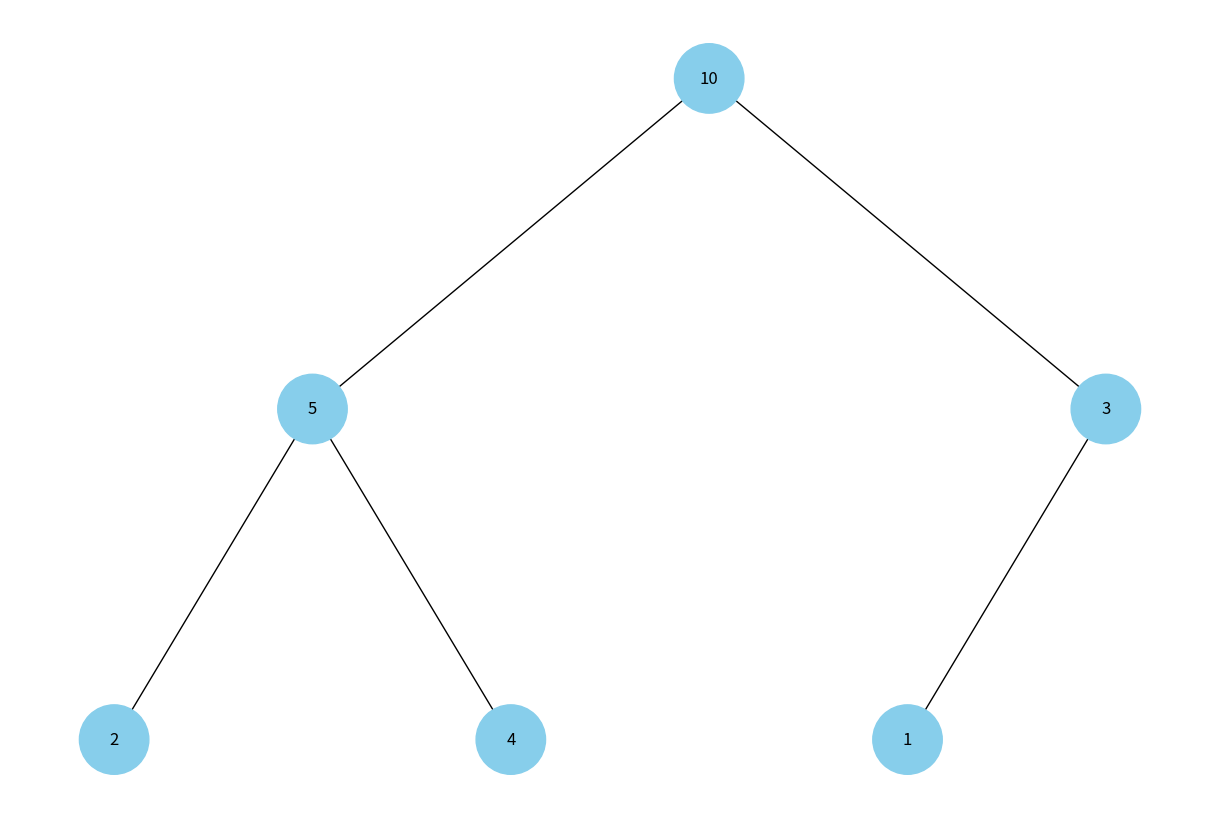

This chart was generated by the following Python code:
import uuid
import networkx as nx
import matplotlib.pyplot as plt

class Node:
    def __init__(self, key, color="skyblue"):
        self.left = None
        self.right = None
        self.val = key
        self.color = color
        self.id = str(uuid.uuid4())

def add_edges(graph, node, pos, x=0, y=0, layer=1):
    if node is not None:
        graph.add_node(node.id, color=node.color, label=node.val)
        if node.left:
            graph.add_edge(node.id, node.left.id)
            l = x - 1 / 2 ** layer
            pos[node.left.id] = (l, y - 1)
            add_edges(graph, node.left, pos, x=l, y=y - 1, layer=layer + 1)
        if node.right:
            graph.add_edge(node.id, node.right.id)
            r = x + 1 / 2 ** layer
            pos[node.right.id] = (r, y - 1)
            add_edges(graph, node.right, pos, x=r, y=y - 1, layer=layer + 1)
    return graph

def draw_tree(tree_root):
    tree = nx.DiGraph()
    pos = {tree_root.id: (0, 0)}
    tree = add_edges(tree, tree_root, pos)

    colors = [node[1]['color'] for node in tree.nodes(data=True)]
    labels = {node[0]: node[1]['label'] for node in tree.nodes(data=True)}

    plt.figure(figsize=(12, 8))
    nx.draw(tree, pos=pos, labels=labels, arrows=False, node_size=2500, node_color=colors)
    plt.show()

def build_heap_tree(arr):
    if not arr:
        return None

    nodes = [Node(key) for key in arr]
    
    for i in range(len(nodes)):
        left_index = 2 * i + 1
        right_index = 2 * i + 2
        if left_index < len(nodes):
            nodes[i].left = nodes[left_index]
        if right_index < len(nodes):
            nodes[i].right = nodes[right_index]
    
    return nodes[0]

# Приклад масиву для побудови бінарної купи
heap_array = [10, 5, 3, 2, 4, 1]

# Побудова дерева з купи
heap_tree_root = build_heap_tree(heap_array)

# Відображення дерева
draw_tree(heap_tree_root)
